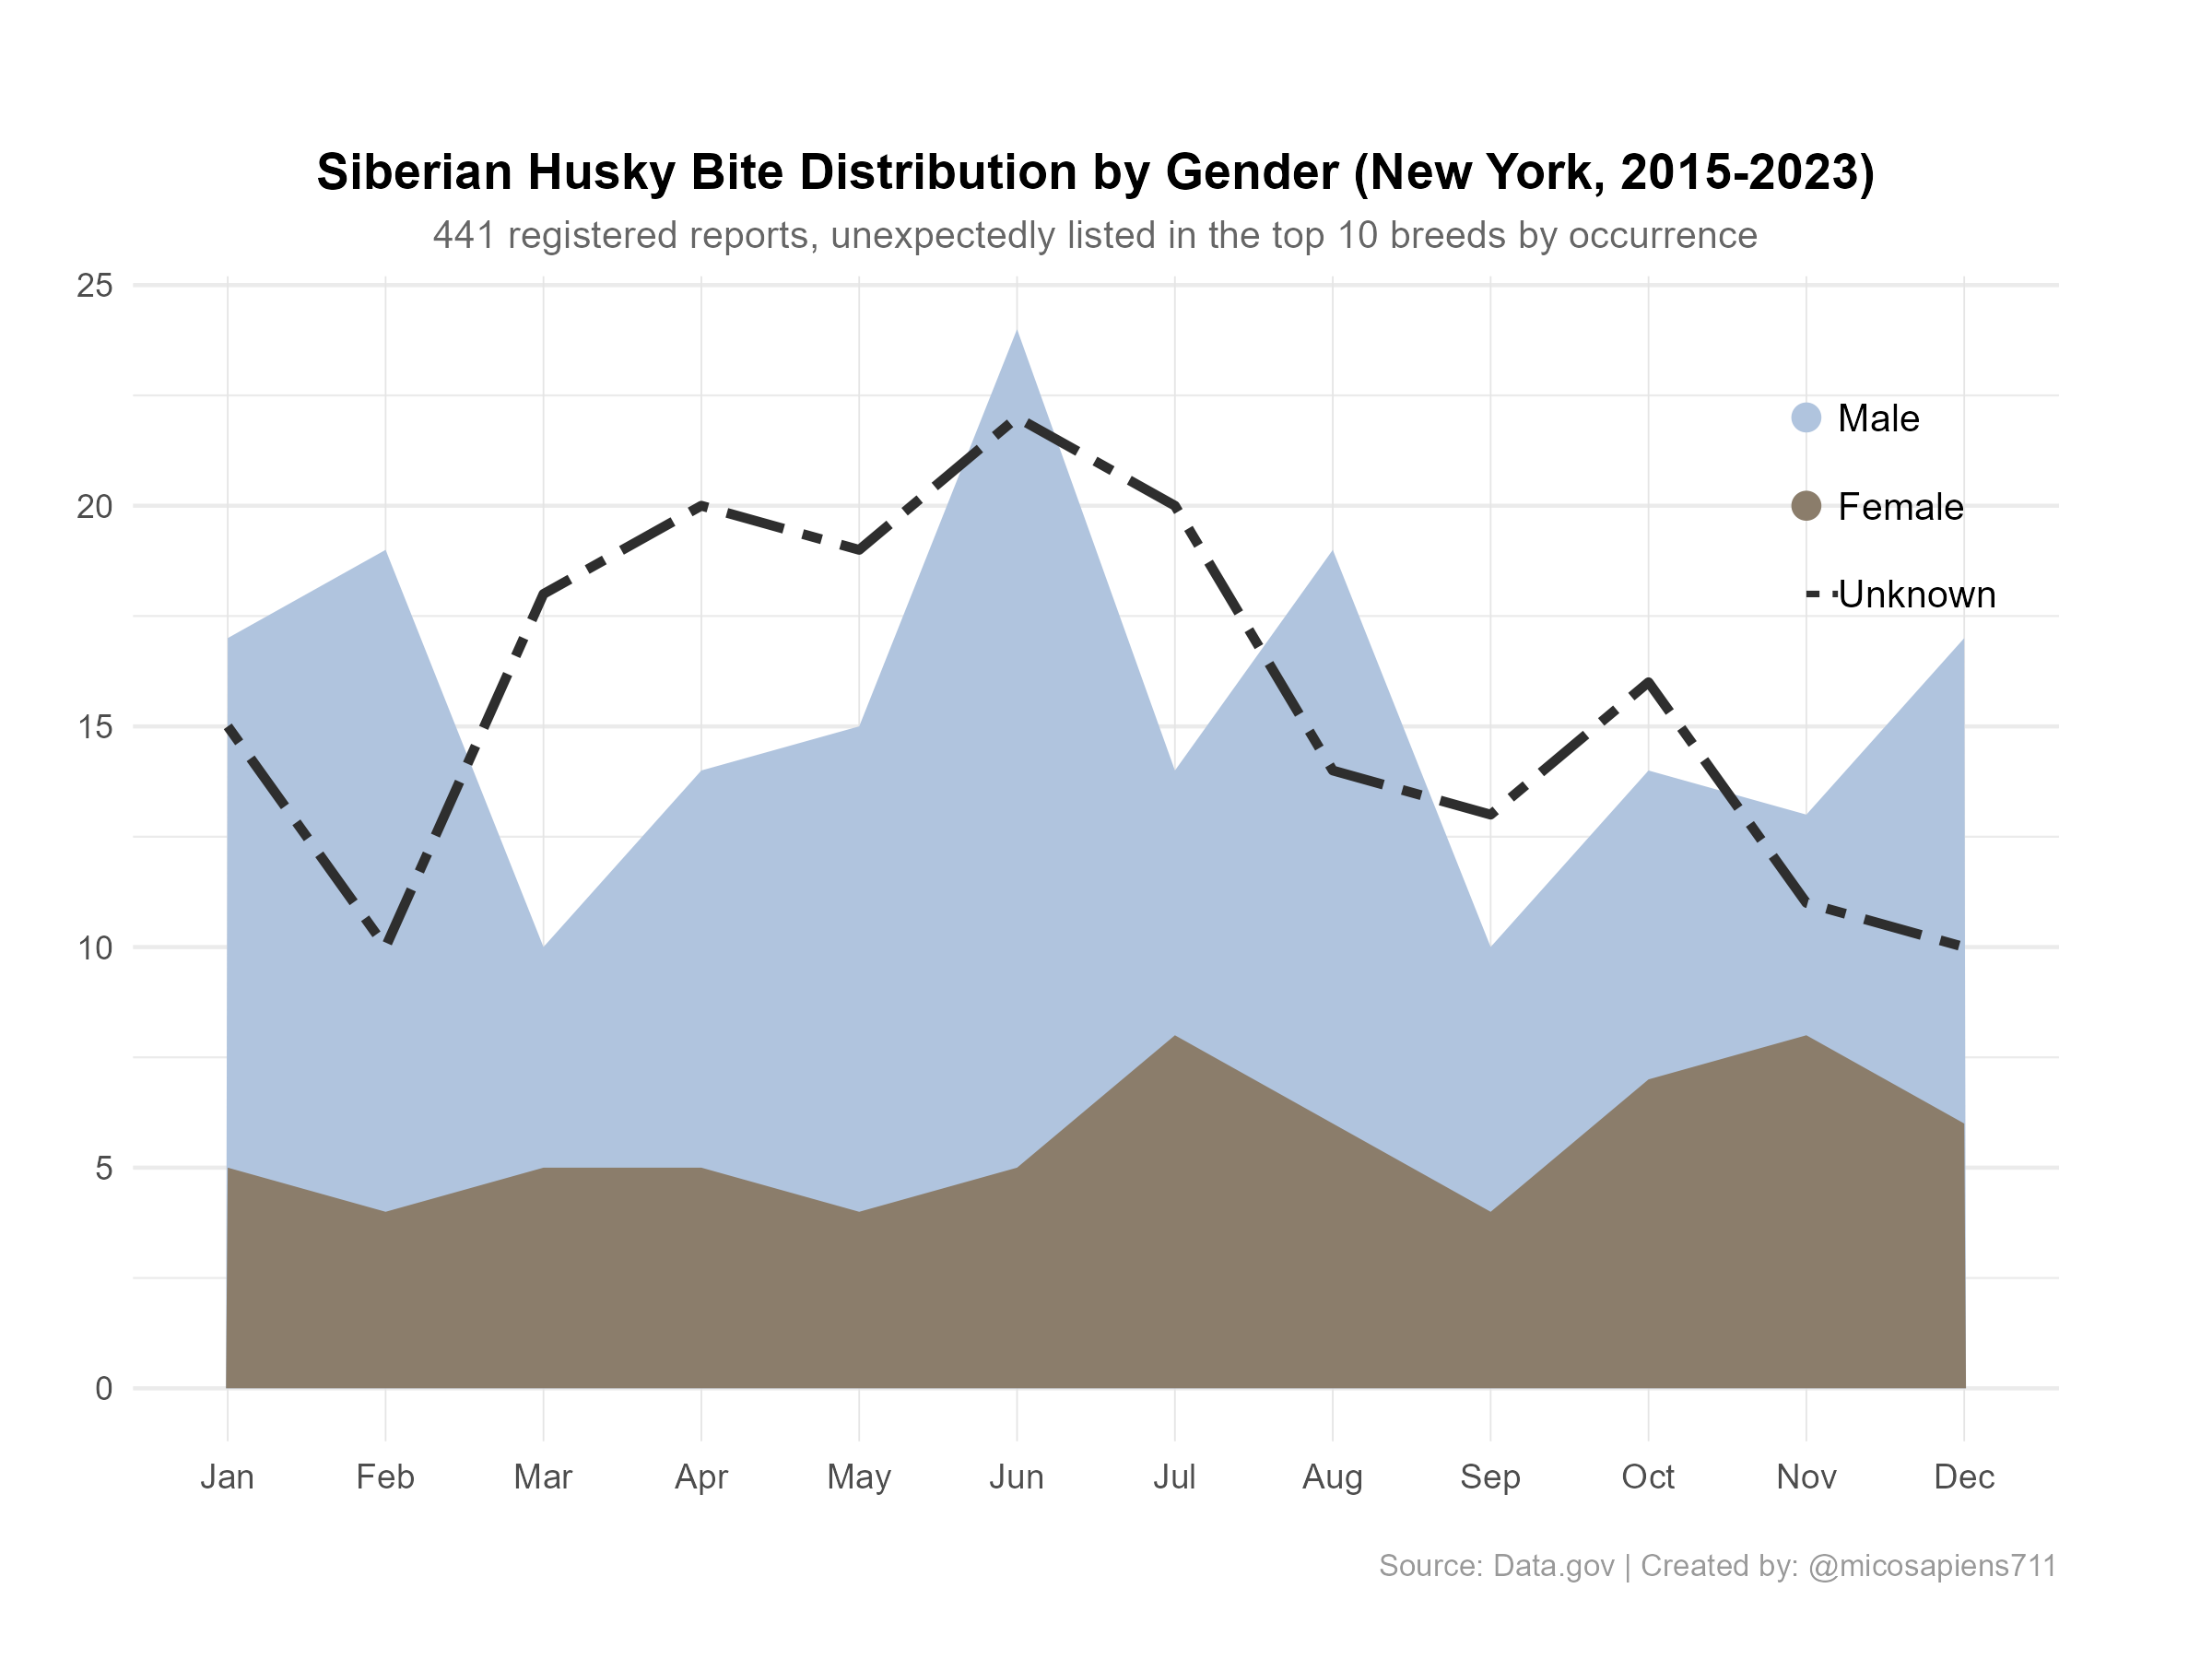

Recreate this plot in R.
# This script analyzes dog bite data from Data.gov for the #30DayChartChallenge

# Load libraries
library(dplyr)
library(ggplot2)
library(lubridate)
library(scales)
library(tidyr)

# Load raw data
data <- read.csv("E:\\Documents\\30day\\25\\DOHMH_Dog_Bite_Data.csv")

# Set English language for months
Sys.setlocale("LC_TIME", "en_US")

# Initial processing
gender_lines <- data %>%
  # Convert date and extract month
  mutate(
    DateOfBite = mdy(DateOfBite),
    Month = month(DateOfBite, label = TRUE, abbr = TRUE)
  ) %>%
  # Filter by breed and clean data
  filter(
    Breed == "Siberian Husky",
    !is.na(DateOfBite)
  ) %>%
  # Normalize gender
  mutate(
    Gender = case_when(
      Gender == "M" ~ "Male",
      Gender == "F" ~ "Female",
      TRUE ~ "Unknown/Other"
    )
  ) %>%
  # Count by month and gender
  count(Month, Gender, name = "Bites") %>%
  # Complete missing months
  complete(
    Month = month.abb,
    Gender,
    fill = list(Bites = 0)
  ) %>%
  # Order months chronologically
  mutate(Month = factor(Month, levels = month.abb))

# Chart with manual legend in empty area (November)
p <- ggplot() +
  # Main layers
  geom_area(data = filter(gender_lines, Gender == "Male"), 
            aes(x = Month, y = Bites, group = 1),
            fill = "#B0C4DE", alpha = 1) +
  geom_area(data = filter(gender_lines, Gender == "Female"), 
            aes(x = Month, y = Bites, group = 1),
            fill = "#8B7D6B", alpha = 1) +
  geom_line(data = filter(gender_lines, Gender == "Unknown/Other"), 
            aes(x = Month, y = Bites, group = 1),
            color = "#2E2E2E", linewidth = 1.2, linetype = "twodash") +
  
  # Legend in November (x = 11), in an empty area (y = 18-22)
  annotate("point", x = 11, y = 22, 
           size = 3, color = "#B0C4DE") +
  annotate("text", x = 11.2, y = 22, 
           label = "Male", size = 3.5, hjust = 0) +
  annotate("point", x = 11, y = 20, 
           size = 3, color = "#8B7D6B") +
  annotate("text", x = 11.2, y = 20, 
           label = "Female", size = 3.5, hjust = 0) +
  annotate("segment", x = 11, xend = 11.2, y = 18, yend = 18, 
           color = "#2E2E2E", linewidth = 0.8, linetype = "twodash") +
  annotate("text", x = 11.2, y = 18, 
           label = "Unknown", size = 3.5, hjust = 0) +
  
  # Final configuration
  labs(
    title = "Siberian Husky Bite Distribution by Gender (New York, 2015-2023)",
    subtitle = "441 registered reports, unexpectedly listed in the top 10 breeds by occurrence",
    caption = "Source: Data.gov | Created by: @micosapiens711"
  ) +
  theme_minimal() +
  theme(
    axis.title = element_blank(),
    axis.text.x = element_text(angle = 0, hjust = 0.5, size = 9,
                               margin = margin(t = 3, b = 10)),    
    plot.margin = margin(t = 40, r = 40, b = 20, l = 20),
    panel.grid.major.x = element_line(color = "gray90", linewidth = 0.2),
    plot.title = element_text(face = "bold", size = 13, hjust = 0.5),
    plot.subtitle = element_text(color = "gray40", size = 10, hjust = 0.5),
    plot.caption = element_text(color = "gray60", size = 8, hjust = 1)
  ) +
  coord_cartesian(clip = "off")

p

# Save the chart
ggsave("datagov_25.png", plot=p, width = 8, height = 6, dpi = 300)